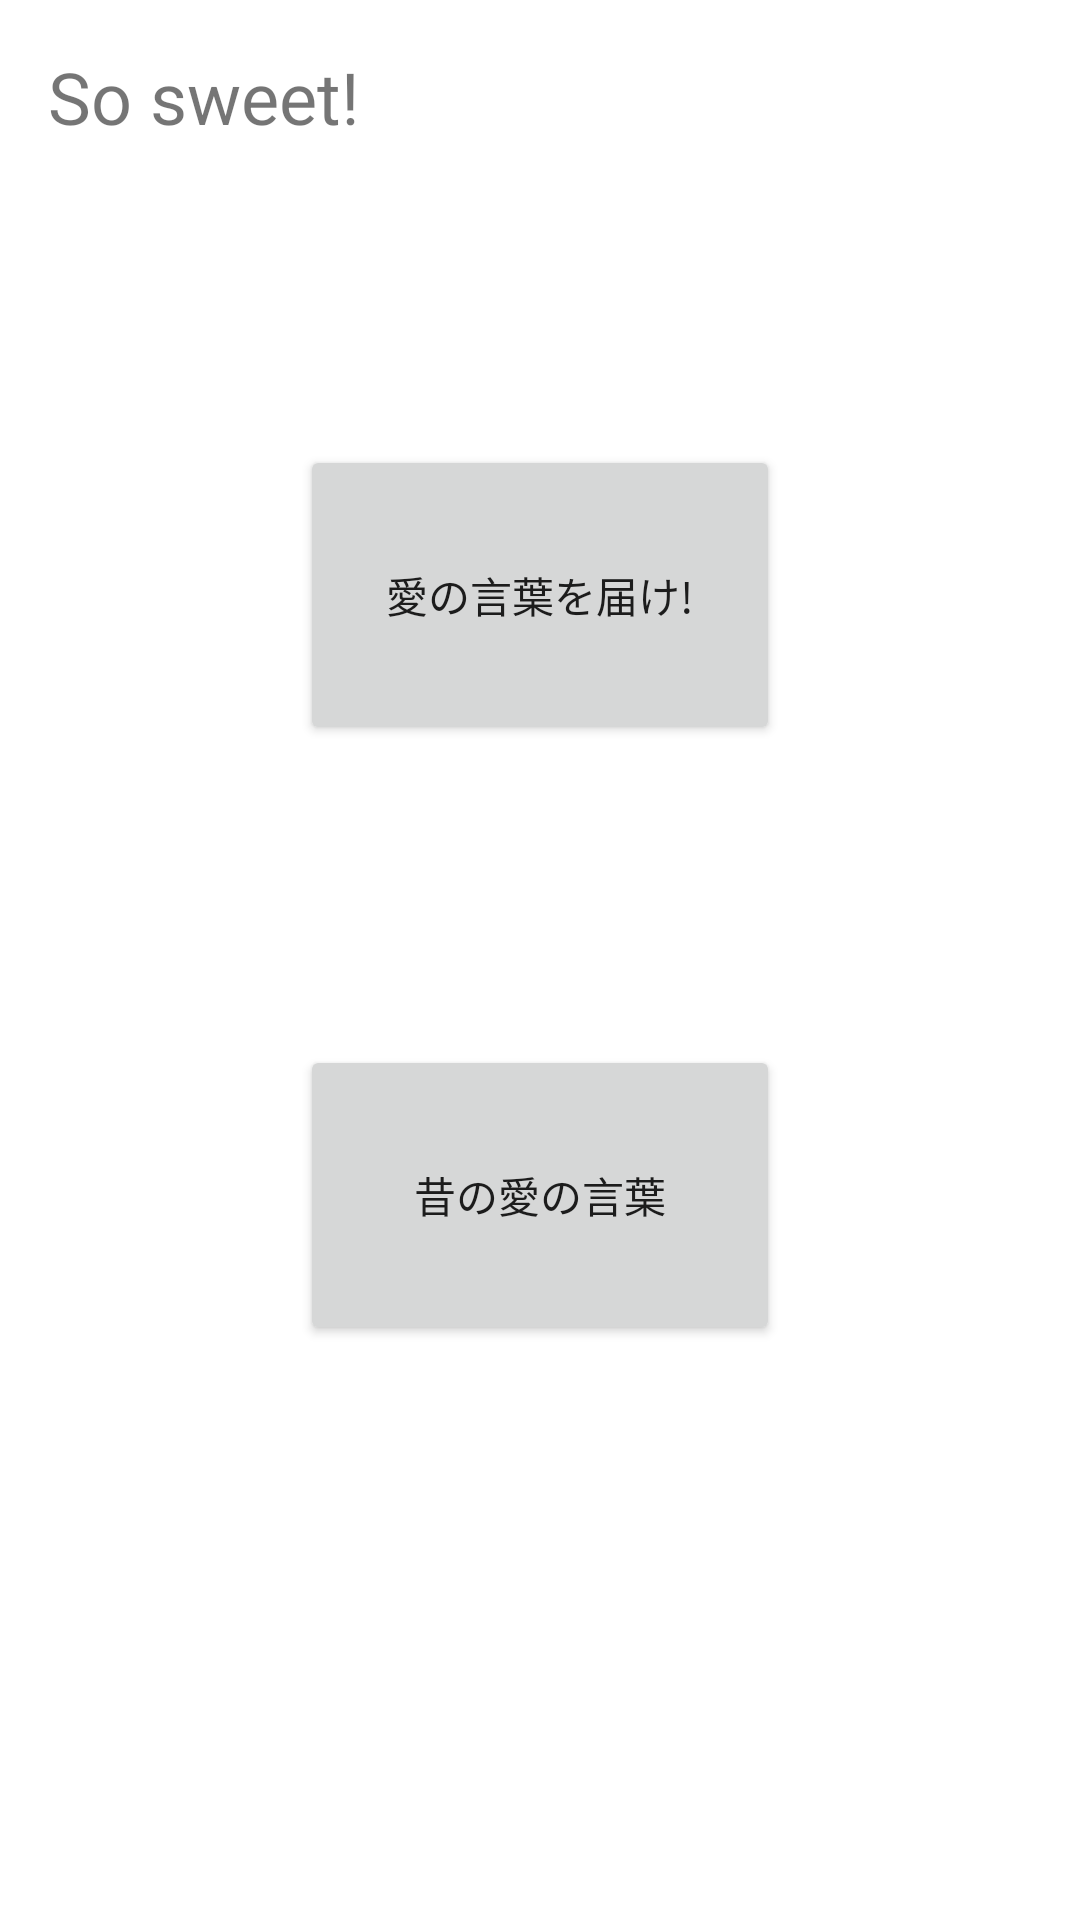

Reconstruct the res/layout file that produces this screen, plus the resources it refers to.
<!-- AndroidManifest.xml: application theme Theme.EMOSensor -->
<!-- res/layout/activity_express_love.xml -->
<?xml version="1.0" encoding="utf-8"?>
<androidx.constraintlayout.widget.ConstraintLayout xmlns:android="http://schemas.android.com/apk/res/android"
    xmlns:app="http://schemas.android.com/apk/res-auto"
    xmlns:tools="http://schemas.android.com/tools"
    android:layout_width="match_parent"
    android:layout_height="match_parent"
    tools:context=".ExpressLove">

    <Button
        android:id="@+id/mukashiNoAi"
        android:layout_width="0dp"
        android:layout_height="100dp"
        android:layout_marginStart="100dp"
        android:layout_marginTop="100dp"
        android:layout_marginEnd="100dp"
        android:text="昔の愛の言葉"
        app:layout_constraintEnd_toEndOf="parent"
        app:layout_constraintHorizontal_bias="0.0"
        app:layout_constraintStart_toStartOf="parent"
        app:layout_constraintTop_toBottomOf="@+id/aiNoKotoba" />

    <TextView
        android:id="@+id/textView2"
        android:layout_width="wrap_content"
        android:layout_height="wrap_content"
        android:layout_marginStart="16dp"
        android:layout_marginTop="16dp"
        android:text="So sweet!"
        android:textSize="24sp"
        app:layout_constraintStart_toStartOf="parent"
        app:layout_constraintTop_toTopOf="parent" />

    <Button
        android:id="@+id/aiNoKotoba"
        android:layout_width="0dp"
        android:layout_height="100dp"
        android:layout_marginStart="100dp"
        android:layout_marginTop="100dp"
        android:layout_marginEnd="100dp"
        android:text="愛の言葉を届け!"
        app:layout_constraintEnd_toEndOf="parent"
        app:layout_constraintStart_toStartOf="parent"
        app:layout_constraintTop_toBottomOf="@+id/textView2" />
</androidx.constraintlayout.widget.ConstraintLayout>
<!-- resources referenced by this layout -->
<resources>
  <style name="Theme.EMOSensor" parent="Theme.MaterialComponents.DayNight.DarkActionBar">
          
          <item name="colorPrimary">@color/purple_500</item>
          <item name="colorPrimaryVariant">@color/purple_700</item>
          <item name="colorOnPrimary">@color/white</item>
          
          <item name="colorSecondary">@color/teal_200</item>
          <item name="colorSecondaryVariant">@color/teal_700</item>
          <item name="colorOnSecondary">@color/black</item>
          
          <item name="android:statusBarColor" tools:targetApi="l">?attr/colorPrimaryVariant</item>
          
      </style>
  <!-- not gathered from this repository: default colours our renderer supplied (Android Studio template values) -->
  <color name="purple_500">#FF6200EE</color>
  <color name="purple_700">#FF3700B3</color>
  <color name="teal_200">#FF03DAC5</color>
  <color name="teal_700">#FF018786</color>
  <color name="black">#FF000000</color>
  <color name="white">#FFFFFFFF</color>
</resources>
